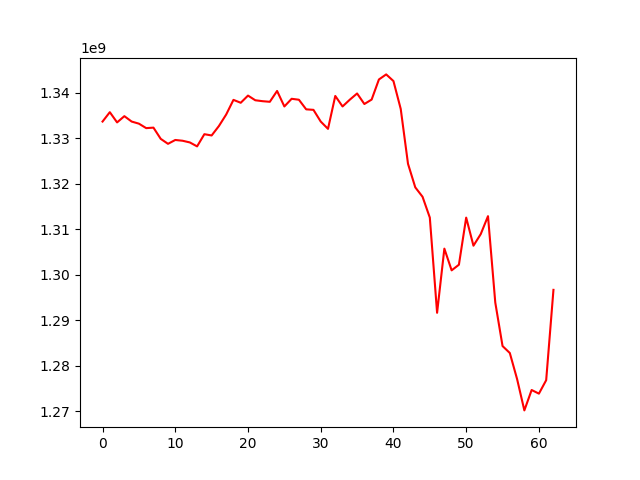

Data behind this chart, as committed beside it:
, 0
0, 1333675169
1, 1335735335
2, 1333487192
3, 1334861076
4, 1333675491
5, 1333211701
6, 1332230602
7, 1332336943
8, 1329871295
9, 1328779872
10, 1329626438
11, 1329457463
12, 1329086823
13, 1328216488
14, 1330896316
15, 1330617979
16, 1332690931
17, 1335222147
18, 1338440144
19, 1337802306
20, 1339382516
21, 1338355176
22, 1338151972
23, 1338016050
24, 1340399367
25, 1336991455
26, 1338677261
27, 1338471345
28, 1336359637
29, 1336247265
30, 1333674449
31, 1332066989
32, 1339300427
33, 1336993961
34, 1338484575
35, 1339845070
36, 1337530613
37, 1338507306
38, 1342921578
39, 1344038898
40, 1342575357
41, 1336450348
42, 1324392707
43, 1319210957
44, 1317140715
45, 1312566396
46, 1291641444
47, 1305743442
48, 1300972838
49, 1302205535
50, 1312563362
51, 1306386985
52, 1308934183
53, 1312879832
54, 1293900429
55, 1284333314
56, 1282801893
57, 1277072424
58, 1270188056
59, 1274673382
... 3 more rows
